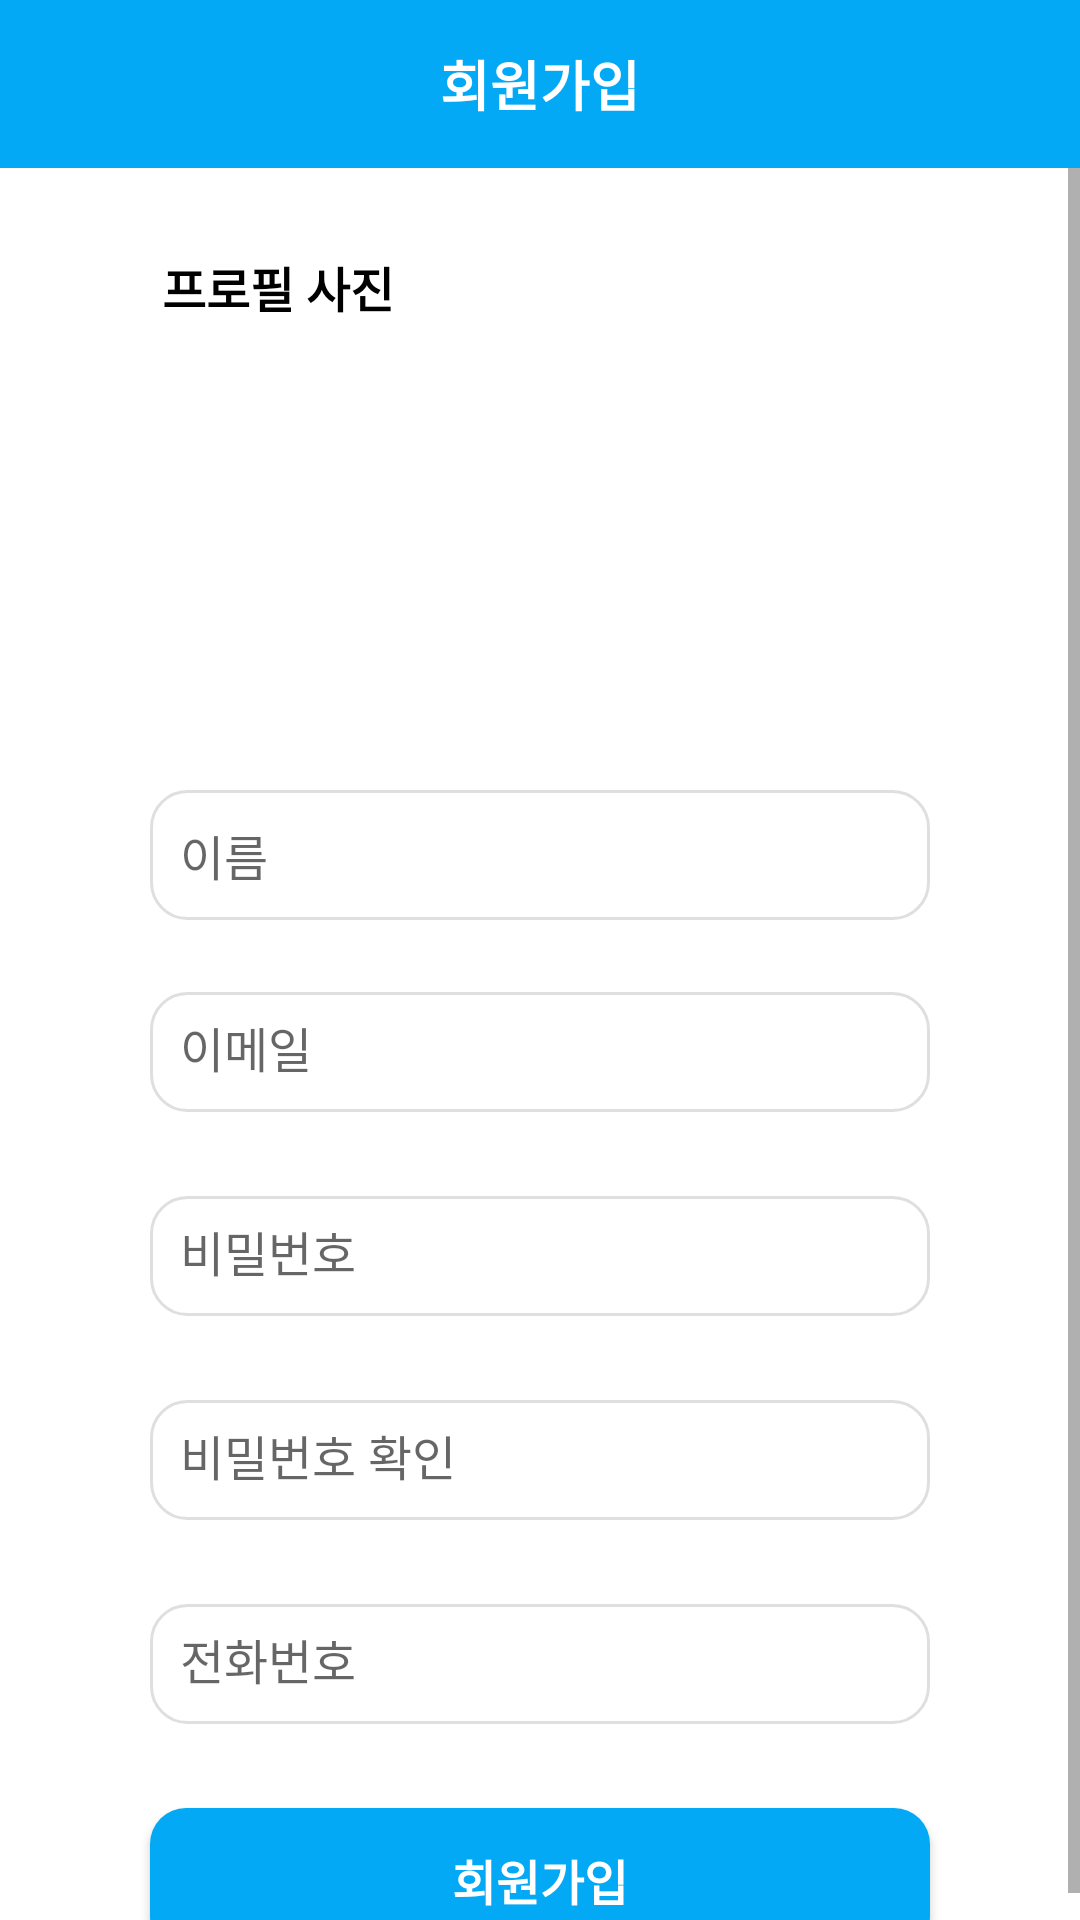

Here is an Android app screen rendered from its layout file. Give the layout XML and the strings, colors and styles it references.
<!-- AndroidManifest.xml: application theme Theme.Echoloc -->
<!-- res/layout/activity_signup.xml -->
<?xml version="1.0" encoding="utf-8"?>
<androidx.constraintlayout.widget.ConstraintLayout
    xmlns:android="http://schemas.android.com/apk/res/android"
    xmlns:app="http://schemas.android.com/apk/res-auto"
    xmlns:tools="http://schemas.android.com/tools"
    android:layout_width="match_parent"
    android:layout_height="match_parent"
    android:orientation="vertical"
    tools:context=".Signup">

    <RelativeLayout
        android:id="@+id/top_rl"
        android:layout_width="match_parent"
        android:layout_height="?attr/actionBarSize"
        android:background="@color/purple_200"
        app:layout_constraintEnd_toEndOf="parent"
        app:layout_constraintStart_toStartOf="parent"
        app:layout_constraintTop_toTopOf="parent">

        <ImageView
            android:id="@+id/back_button"
            android:layout_width="24sp"
            android:layout_height="24sp"
            android:layout_centerVertical="true"
            android:layout_marginStart="16dp"
            android:src="@drawable/ic_baseline_arrow_back_ios_24"
            app:layout_constraintBottom_toBottomOf="parent"
            app:layout_constraintStart_toStartOf="parent"
            app:layout_constraintTop_toTopOf="parent"
            app:tint="@color/white" />

        <TextView
            android:layout_width="wrap_content"
            android:layout_height="wrap_content"
            android:layout_centerInParent="true"
            android:text="회원가입"
            android:textColor="@color/white"
            android:textSize="18sp"
            android:textStyle="bold"
            app:layout_constraintBottom_toBottomOf="parent"
            app:layout_constraintEnd_toEndOf="parent"
            app:layout_constraintStart_toStartOf="parent"
            app:layout_constraintTop_toTopOf="parent" />

    </RelativeLayout>


    <ScrollView
        android:layout_width="match_parent"
        android:layout_height="wrap_content"
        app:layout_constraintEnd_toStartOf="@+id/top_rl"
        app:layout_constraintStart_toStartOf="parent"
        app:layout_constraintTop_toBottomOf="@+id/top_rl">


        <androidx.constraintlayout.widget.ConstraintLayout
            android:layout_width="match_parent"
            android:layout_height="match_parent">

            <TextView
                android:id="@+id/textView3"
                android:layout_width="match_parent"
                android:layout_height="wrap_content"
                android:layout_marginStart="50dp"
                android:layout_marginTop="24dp"
                android:layout_marginEnd="50dp"
                android:padding="4sp"
                android:text="프로필 사진"
                android:textColor="@color/black"
                android:textSize="16sp"
                android:textStyle="bold"
                app:layout_constraintEnd_toEndOf="parent"
                app:layout_constraintStart_toStartOf="parent"
                app:layout_constraintTop_toTopOf="parent" />

            <ImageView
                android:id="@+id/registration_iv"
                android:layout_width="120dp"
                android:layout_height="120dp"
                android:layout_marginTop="8dp"
                android:src="@drawable/default_profile_img"
                app:layout_constraintStart_toStartOf="@+id/textView3"
                app:layout_constraintTop_toBottomOf="@+id/textView3" />

            <EditText
                android:id="@+id/et_name"
                android:layout_width="match_parent"
                android:layout_height="wrap_content"
                android:layout_marginStart="50dp"
                android:layout_marginTop="24dp"
                android:layout_marginEnd="50dp"
                android:background="@drawable/et_background"
                android:hint="이름"
                android:inputType="textPersonName"
                android:padding="10sp"
                android:textSize="16sp"
                app:layout_constraintEnd_toEndOf="parent"
                app:layout_constraintHorizontal_bias="1.0"
                app:layout_constraintStart_toStartOf="parent"
                app:layout_constraintTop_toBottomOf="@+id/registration_iv" />

            <EditText
                android:id="@+id/et_email"
                android:layout_width="match_parent"
                android:layout_height="40dp"
                android:layout_marginStart="50dp"
                android:layout_marginTop="24dp"
                android:layout_marginEnd="50dp"
                android:background="@drawable/et_background"
                android:hint="이메일"
                android:inputType="textEmailAddress"
                android:padding="10sp"
                android:textSize="16sp"
                app:layout_constraintEnd_toEndOf="parent"
                app:layout_constraintHorizontal_bias="1.0"
                app:layout_constraintStart_toStartOf="parent"
                app:layout_constraintTop_toBottomOf="@+id/et_name" />

            <EditText
                android:id="@+id/et_pass"
                android:layout_width="match_parent"
                android:layout_height="40dp"
                android:layout_marginStart="50dp"
                android:layout_marginTop="28dp"
                android:layout_marginEnd="50dp"
                android:background="@drawable/et_background"
                android:hint="비밀번호"
                android:inputType="textPassword"
                android:padding="10sp"
                android:textSize="16sp"
                app:layout_constraintEnd_toEndOf="parent"
                app:layout_constraintHorizontal_bias="0.0"
                app:layout_constraintStart_toStartOf="parent"
                app:layout_constraintTop_toBottomOf="@+id/et_email" />

            <EditText
                android:id="@+id/et_confirmpass"
                android:layout_width="match_parent"
                android:layout_height="40dp"
                android:layout_marginStart="50dp"
                android:layout_marginTop="28dp"
                android:layout_marginEnd="50dp"
                android:background="@drawable/et_background"
                android:hint="비밀번호 확인"
                android:inputType="textPassword"
                android:padding="10sp"
                android:textSize="16sp"
                app:layout_constraintEnd_toEndOf="parent"
                app:layout_constraintHorizontal_bias="0.0"
                app:layout_constraintStart_toStartOf="parent"
                app:layout_constraintTop_toBottomOf="@+id/et_pass" />

            <EditText
                android:id="@+id/et_call"
                android:layout_width="match_parent"
                android:layout_height="40dp"
                android:layout_marginStart="50dp"
                android:layout_marginTop="28dp"
                android:layout_marginEnd="50dp"
                android:background="@drawable/et_background"
                android:hint="전화번호"
                android:inputType="phone"
                android:padding="10sp"
                android:textSize="16sp"
                app:layout_constraintEnd_toEndOf="parent"
                app:layout_constraintHorizontal_bias="0.0"
                app:layout_constraintStart_toStartOf="parent"
                app:layout_constraintTop_toBottomOf="@+id/et_confirmpass" />

            <androidx.appcompat.widget.AppCompatButton
                android:id="@+id/signup_btn"
                android:layout_width="match_parent"
                android:layout_height="wrap_content"
                android:layout_marginStart="50dp"
                android:layout_marginTop="28dp"
                android:layout_marginEnd="50dp"
                android:background="@drawable/rouded_button"
                android:text="회원가입"
                android:textColor="@color/white"
                android:textSize="16sp"
                android:textStyle="bold"
                app:layout_constraintEnd_toEndOf="parent"
                app:layout_constraintHorizontal_bias="1.0"
                app:layout_constraintStart_toStartOf="parent"
                app:layout_constraintTop_toBottomOf="@+id/et_call" />

            <LinearLayout
                android:id="@+id/linearLayout2"
                android:layout_width="match_parent"
                android:layout_height="wrap_content"
                android:gravity="center"
                android:orientation="horizontal"
                app:layout_constraintEnd_toEndOf="parent"
                app:layout_constraintStart_toStartOf="parent"
                app:layout_constraintTop_toBottomOf="@+id/signup_btn">

                <TextView
                    android:id="@+id/textView2"
                    android:layout_width="wrap_content"
                    android:layout_height="wrap_content"
                    android:layout_marginTop="0dp"
                    android:text="이미 계정을 가지고 계신가요?"
                    android:textColor="@color/drak_gray"
                    android:textSize="12sp" />

                <TextView
                    android:id="@+id/btn_gotologin"
                    android:layout_width="wrap_content"
                    android:layout_height="wrap_content"
                    android:layout_marginStart="4dp"
                    android:text="로그인"
                    android:textColor="@color/purple_200"
                    android:textSize="12sp" />
            </LinearLayout>

            <TextView
                android:layout_width="match_parent"
                android:layout_height="100dp"
                app:layout_constraintEnd_toEndOf="parent"
                app:layout_constraintStart_toStartOf="parent"
                app:layout_constraintTop_toBottomOf="@id/linearLayout2" />

        </androidx.constraintlayout.widget.ConstraintLayout>

    </ScrollView>

</androidx.constraintlayout.widget.ConstraintLayout>
<!-- resources referenced by this layout -->
<resources>
  <color name="black">#FF000000</color>
  <color name="drak_gray">#A1A0A0</color>
  <color name="purple_200">#03A9F4</color>
  <color name="white">#FFFFFFFF</color>
  <!-- drawable et_background (drawable) -->
  <?xml version="1.0" encoding="utf-8"?>
  <shape xmlns:android="http://schemas.android.com/apk/res/android">
      <corners android:radius="12sp"/>
      <stroke android:color="@color/light_gray" android:width="1sp"/>
      <solid android:color="@color/white"/>
  </shape>
  <!-- drawable rouded_button (drawable) -->
  <?xml version="1.0" encoding="utf-8"?>
  <shape xmlns:android="http://schemas.android.com/apk/res/android">
      <solid android:color="@color/purple_200"/>
      <corners android:radius="12dp"/>
  </shape>
  <style name="Theme.Echoloc" parent="Theme.MaterialComponents.DayNight.NoActionBar">
          
          <item name="colorPrimary">@color/purple_500</item>
          <item name="colorPrimaryVariant">@color/purple_700</item>
          <item name="colorOnPrimary">@color/white</item>
          
          <item name="colorSecondary">@color/teal_200</item>
          <item name="colorSecondaryVariant">@color/teal_700</item>
          <item name="colorOnSecondary">@color/black</item>
          
          <item name="android:statusBarColor" tools:targetApi="l">?attr/colorPrimaryVariant</item>
          
      </style>
  <color name="light_gray">#DFDFDF</color>
  <color name="purple_500">#03A9F4</color>
  <color name="purple_700">#03A9F4</color>
  <color name="teal_200">#FF03DAC5</color>
  <color name="teal_700">#FF018786</color>
</resources>
